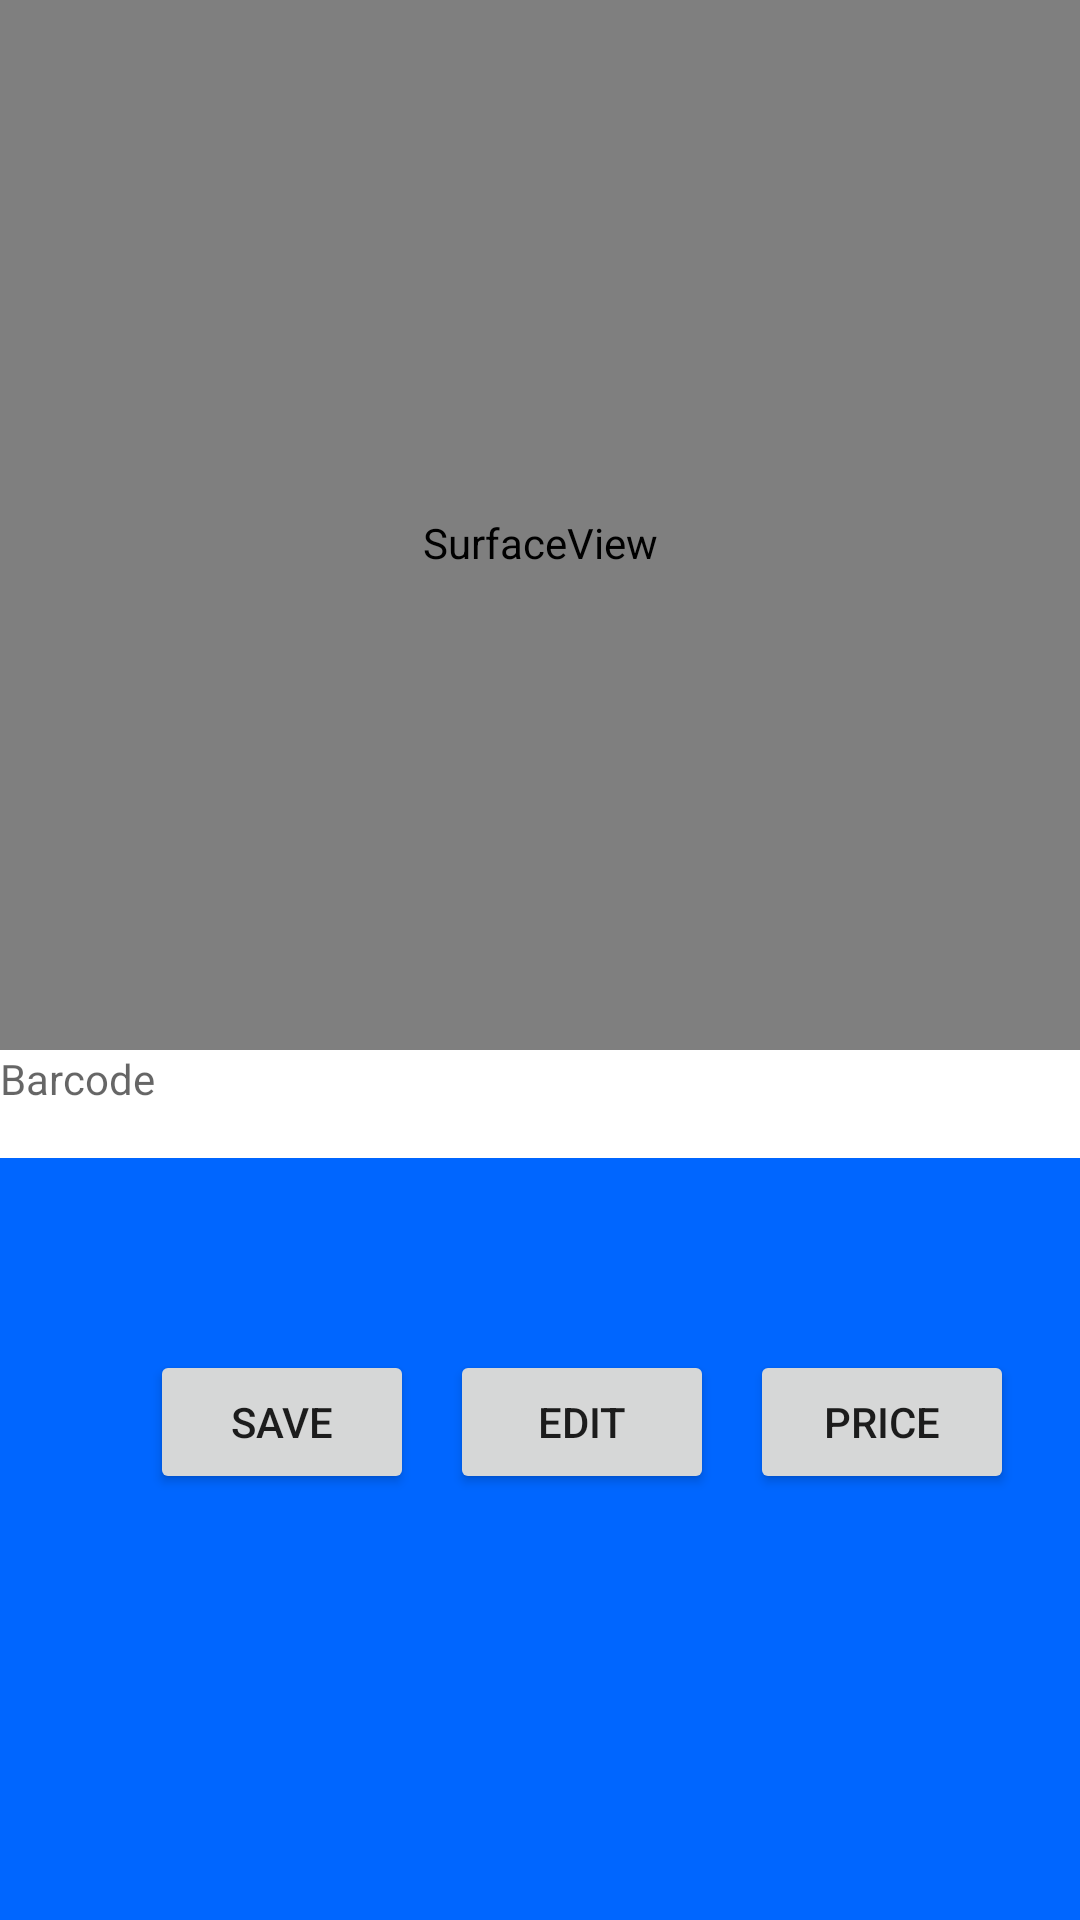

The Android layout XML behind this screen, and the referenced resources:
<!-- AndroidManifest.xml: application theme AppTheme.NoBorder -->
<!-- res/layout/activity_barcode_scanner.xml -->
<?xml version="1.0" encoding="utf-8"?>
<FrameLayout xmlns:android="http://schemas.android.com/apk/res/android"
    android:layout_width="match_parent"
    android:background="@color/cornFlower"
    android:layout_height="match_parent">

    <SurfaceView
        android:id="@+id/camera_preview"
        android:layout_width="match_parent"
        android:layout_height="362dp" />

    <TextView
        android:id="@+id/textView2"
        android:layout_width="match_parent"
        android:layout_height="36dp"
        android:layout_marginTop="350dp"
        android:background="@color/white"
        android:hint="Barcode"
        android:text=""
        android:textColor="@color/cornFlower" />

    <Button
        android:id="@+id/saveButton"
        android:layout_width="wrap_content"
        android:layout_height="wrap_content"
        android:layout_marginLeft="50dp"
        android:layout_marginTop="450dp"
        android:onClick="goToAddItem"
        android:text="Save" />
    <Button
        android:id="@+id/editButton"
        android:layout_width="wrap_content"
        android:layout_height="wrap_content"
        android:layout_marginLeft="150dp"
        android:layout_marginTop="450dp"
        android:text="Edit" />
    <Button
        android:id="@+id/priceButton"
        android:layout_width="wrap_content"
        android:layout_height="wrap_content"
        android:layout_marginLeft="250dp"
        android:layout_marginTop="450dp"
        android:text="Price" />



    

</FrameLayout>
<!-- resources referenced by this layout -->
<resources>
  <color name="cornFlower">#0066ff</color>
  <color name="white">#FFFFFFFF</color>
  <style name="AppTheme.NoBorder" parent="Theme.AppCompat.Light.NoActionBar">
          <item name="android:windowBackground">@null</item>
      </style>
</resources>
